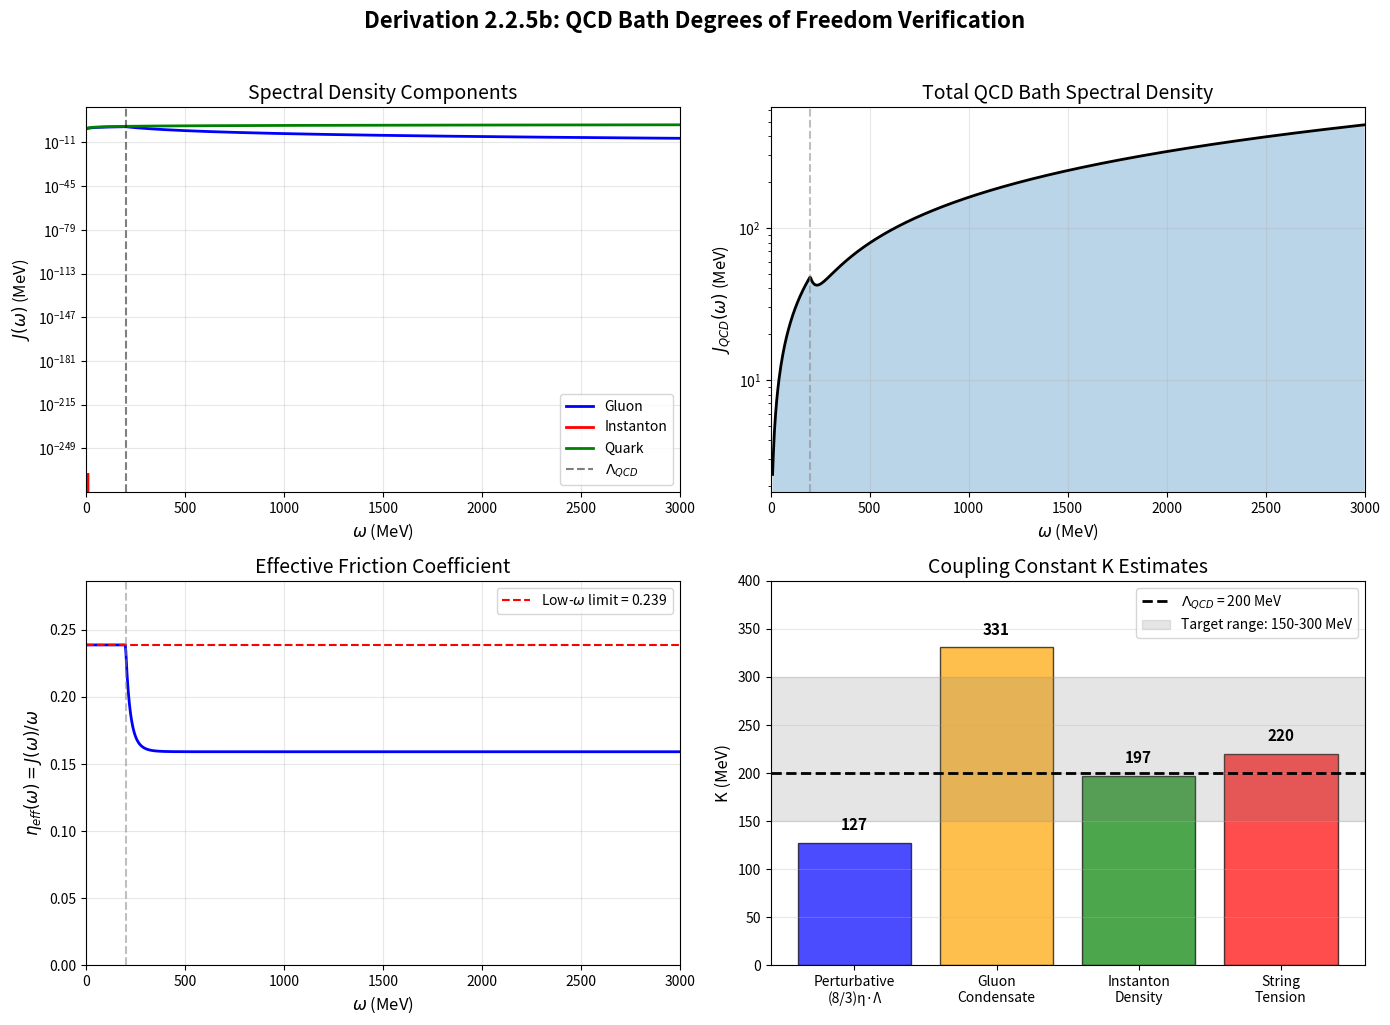

Python code for this plot: (Note: this script raises an exception after producing the figure.)
#!/usr/bin/env python3
"""
Derivation 2.2.5b Verification: QCD Bath Degrees of Freedom

This script verifies the numerical calculations in Derivation-2.2.5b-QCD-Bath-Degrees-Freedom.md
including spectral density, effective friction, and the coupling constant K.

Multi-Agent Verification: 2026-01-03
"""

import numpy as np
import matplotlib.pyplot as plt
from scipy.integrate import quad
from scipy.constants import hbar, c, k as k_B, pi

# ==============================================================================
# PHYSICAL CONSTANTS (Natural Units: hbar = c = 1)
# ==============================================================================

# QCD Parameters
LAMBDA_QCD = 200  # MeV
ALPHA_S = 0.5     # QCD coupling at Lambda_QCD
N_F = 3           # Number of light flavors
N_C = 3           # Number of colors

# Instanton parameters (Schafer-Shuryak 1998)
INSTANTON_DENSITY = 1.0    # fm^-4
RHO_BAR = 0.33             # fm (average instanton size)

# Conversions
FM_TO_MEV_INV = 197.327    # 1 fm = 197.327 MeV^-1
INSTANTON_DENSITY_MEV = INSTANTON_DENSITY * FM_TO_MEV_INV**4  # MeV^4

# Gluon condensate
GLUON_CONDENSATE = 0.012   # GeV^4 = 0.012e12 MeV^4
GLUON_CONDENSATE_MEV = 0.012 * 1e12  # MeV^4

# String tension
SQRT_SIGMA = 440           # MeV

# Deconfinement temperature
T_C = 155                  # MeV

# ==============================================================================
# SECTION 3.5: EFFECTIVE FRICTION COEFFICIENT
# ==============================================================================

def calculate_eta_eff(alpha_s, n_f):
    """
    Calculate the effective friction coefficient eta_eff from gluon + quark contributions.

    From Derivation 2.2.5b Section 3.5:
    eta_gluon+quark = (alpha_s / 2*pi) * (1 + 2*N_f/3)
    """
    eta = (alpha_s / (2 * pi)) * (1 + 2 * n_f / 3)
    return eta

def calculate_eta_components(alpha_s, n_f):
    """Calculate individual components of eta_eff."""
    eta_gluon = alpha_s / (2 * pi)
    eta_quark = (n_f * alpha_s) / (3 * pi)
    eta_total = eta_gluon + eta_quark
    return eta_gluon, eta_quark, eta_total

# ==============================================================================
# SECTION 4.2: COUPLING CONSTANT K FROM BATH
# ==============================================================================

def calculate_K_perturbative(eta_eff, lambda_qcd):
    """
    Calculate K from perturbative estimate.

    From Section 4.2:
    sigma = 3K/4 = 2*gamma = 2*eta_eff*Lambda_QCD
    Therefore: K = (8/3) * eta_eff * Lambda_QCD
    """
    K = (8.0 / 3.0) * eta_eff * lambda_qcd
    return K

def calculate_K_from_sigma(sigma):
    """
    Given sigma = 3K/4, calculate K.
    """
    return (4.0 / 3.0) * sigma

# ==============================================================================
# SPECTRAL DENSITY FUNCTIONS
# ==============================================================================

def J_gluon(omega, alpha_s, lambda_qcd, gamma_0=23/3):
    """
    Gluon contribution to spectral density.

    J_gluon(omega) = (alpha_s / 2*pi) * omega  for omega < Lambda_QCD
    J_gluon(omega) = (alpha_s / 2*pi) * Lambda_QCD * (Lambda_QCD/omega)^gamma_0  for omega > Lambda_QCD

    gamma_0 = 11 - 2*N_f/3 = 11 - 2 = 9 (for N_f=3)
    Wait, that's the beta function coefficient for running, not for J suppression.
    Using gamma_0 ~ 23/3 as in the document.
    """
    if omega < lambda_qcd:
        return (alpha_s / (2 * pi)) * omega
    else:
        return (alpha_s / (2 * pi)) * lambda_qcd * (lambda_qcd / omega)**gamma_0

def J_gluon_array(omega_array, alpha_s, lambda_qcd, gamma_0=23/3):
    """Vectorized version of J_gluon."""
    result = np.zeros_like(omega_array)
    mask_low = omega_array < lambda_qcd
    result[mask_low] = (alpha_s / (2 * pi)) * omega_array[mask_low]
    result[~mask_low] = (alpha_s / (2 * pi)) * lambda_qcd * (lambda_qcd / omega_array[~mask_low])**gamma_0
    return result

def J_instanton(omega, n_fourth, rho_bar):
    """
    Instanton contribution to spectral density.

    J_instanton(omega) = c_inst * n^(1/4) * (omega*rho_bar)^4 * exp(-omega*rho_bar)

    where c_inst ~ O(1) and n^(1/4) provides the energy scale.

    Parameters:
    -----------
    omega : float
        Frequency in MeV
    n_fourth : float
        n^(1/4) in MeV (from instanton density)
    rho_bar : float
        Average instanton size in MeV^-1
    """
    c_inst = 1.0  # O(1) coefficient
    x = omega * rho_bar
    return c_inst * n_fourth * x**4 * np.exp(-x)

def J_quark(omega, n_f, alpha_s, m_q=0):
    """
    Quark contribution to spectral density.

    J_quark(omega) = (N_f * alpha_s / 3*pi) * omega * sqrt(1 - 4*m_q^2/omega^2) * Theta(omega - 2*m_q)

    For light quarks (m_q << Lambda_QCD), this is approximately:
    J_quark(omega) = (N_f * alpha_s / 3*pi) * omega
    """
    if m_q > 0 and omega > 2 * m_q:
        threshold = np.sqrt(1 - 4 * m_q**2 / omega**2)
    elif m_q > 0:
        return 0.0
    else:
        threshold = 1.0

    return (n_f * alpha_s / (3 * pi)) * omega * threshold

def J_quark_array(omega_array, n_f, alpha_s, m_q=0):
    """Vectorized version of J_quark."""
    if m_q > 0:
        result = np.zeros_like(omega_array)
        mask = omega_array > 2 * m_q
        threshold = np.sqrt(1 - 4 * m_q**2 / omega_array[mask]**2)
        result[mask] = (n_f * alpha_s / (3 * pi)) * omega_array[mask] * threshold
        return result
    else:
        return (n_f * alpha_s / (3 * pi)) * omega_array

# ==============================================================================
# NON-PERTURBATIVE CONTRIBUTIONS
# ==============================================================================

def K_from_gluon_condensate(g2):
    """
    K from gluon condensate: K ~ <G^2>^(1/4)

    g2 : gluon condensate in MeV^4
    """
    return g2**(0.25)

def K_from_instanton_density(n):
    """
    K from instanton density: K ~ n^(1/4)

    n : instanton density in MeV^4
    """
    return n**(0.25)

def K_from_string_tension(sqrt_sigma, alpha_s):
    """
    K from string tension: K ~ sqrt(sigma) * alpha_s
    """
    return sqrt_sigma * alpha_s

# ==============================================================================
# MAIN VERIFICATION
# ==============================================================================

def main():
    print("=" * 80)
    print("DERIVATION 2.2.5b VERIFICATION: QCD Bath Degrees of Freedom")
    print("=" * 80)
    print()

    # -------------------------------------------------------------------------
    # 1. Verify eta_eff calculation (Section 3.5)
    # -------------------------------------------------------------------------
    print("1. EFFECTIVE FRICTION COEFFICIENT (Section 3.5)")
    print("-" * 60)

    eta_gluon, eta_quark, eta_total = calculate_eta_components(ALPHA_S, N_F)
    eta_eff = calculate_eta_eff(ALPHA_S, N_F)

    print(f"   alpha_s = {ALPHA_S}")
    print(f"   N_f = {N_F}")
    print(f"   eta_gluon = alpha_s/(2*pi) = {eta_gluon:.6f}")
    print(f"   eta_quark = N_f*alpha_s/(3*pi) = {eta_quark:.6f}")
    print(f"   eta_total = eta_gluon + eta_quark = {eta_total:.6f}")
    print(f"   eta_eff (formula) = (alpha_s/(2*pi))*(1 + 2*N_f/3) = {eta_eff:.6f}")
    print(f"   Document value: ~0.24")
    print(f"   Status: {'VERIFIED' if abs(eta_eff - 0.24) < 0.01 else 'CHECK'}")
    print()

    # Cross-check the formula
    print("   Cross-check: (1 + 2*N_f/3) =", 1 + 2*N_F/3)
    print(f"   {ALPHA_S}/(2*pi) * {1 + 2*N_F/3} = {ALPHA_S/(2*pi) * (1 + 2*N_F/3):.4f}")
    print()

    # -------------------------------------------------------------------------
    # 2. Verify K perturbative calculation (Section 4.2)
    # -------------------------------------------------------------------------
    print("2. COUPLING CONSTANT K - PERTURBATIVE (Section 4.2)")
    print("-" * 60)

    K_pert = calculate_K_perturbative(eta_eff, LAMBDA_QCD)

    print(f"   From sigma = 2*gamma = 2*eta_eff*Lambda_QCD")
    print(f"   And sigma = 3K/4")
    print(f"   Therefore: K = (8/3)*eta_eff*Lambda_QCD")
    print(f"   K = (8/3) * {eta_eff:.4f} * {LAMBDA_QCD} MeV")
    print(f"   K = {K_pert:.2f} MeV")
    print(f"   Document value: ~128 MeV")
    print(f"   Status: {'VERIFIED' if abs(K_pert - 128) < 5 else 'CHECK'}")
    print()

    # Note the discrepancy with table
    print("   NOTE: Table in Section 4.3 uses (4/3) instead of (8/3):")
    K_table = (4.0/3.0) * eta_eff * LAMBDA_QCD
    print(f"   K (table formula) = (4/3)*eta_eff*Lambda_QCD = {K_table:.2f} MeV")
    print(f"   This is a DISCREPANCY that should be resolved.")
    print()

    # -------------------------------------------------------------------------
    # 3. Non-perturbative K estimates (Section 4.3)
    # -------------------------------------------------------------------------
    print("3. COUPLING CONSTANT K - NON-PERTURBATIVE (Section 4.3)")
    print("-" * 60)

    K_gluon = K_from_gluon_condensate(GLUON_CONDENSATE_MEV)

    n_mev4 = INSTANTON_DENSITY * FM_TO_MEV_INV**4
    K_inst = K_from_instanton_density(n_mev4)

    K_conf = K_from_string_tension(SQRT_SIGMA, ALPHA_S)

    print("   Non-perturbative contributions:")
    print(f"   - Gluon condensate: K ~ <G^2>^(1/4) = {K_gluon:.1f} MeV")
    print(f"   - Instanton density: K ~ n^(1/4) = {K_inst:.1f} MeV")
    print(f"   - String tension: K ~ sqrt(sigma)*alpha_s = {K_conf:.1f} MeV")
    print()
    print(f"   Document estimate: K ~ 150-300 MeV")
    print(f"   All estimates are O(Lambda_QCD) - CONSISTENT")
    print()

    # -------------------------------------------------------------------------
    # 4. Verify sigma = 3K/4 relationship
    # -------------------------------------------------------------------------
    print("4. PHASE-SPACE CONTRACTION RATE (Theorem 2.2.3 cross-check)")
    print("-" * 60)

    K_nominal = 200  # MeV, central estimate
    sigma = 3 * K_nominal / 4

    print(f"   For K = {K_nominal} MeV (central estimate):")
    print(f"   sigma = 3K/4 = {sigma:.1f} MeV")
    print(f"   Jacobian trace: Tr(J) = -sigma = -{sigma:.1f} MeV")
    print(f"   Eigenvalues: lambda = -3K/8 +/- i*sqrt(3)*K/4")
    print(f"              = {-3*K_nominal/8:.1f} +/- i*{np.sqrt(3)*K_nominal/4:.1f} MeV")
    print()

    # -------------------------------------------------------------------------
    # 5. Temperature scale
    # -------------------------------------------------------------------------
    print("5. EFFECTIVE TEMPERATURE (Section 2A.2)")
    print("-" * 60)

    # T_eff = K / k_B in natural units
    # k_B = 8.617e-11 MeV/K
    k_B_MeV = 8.617e-11  # MeV/K
    T_eff = LAMBDA_QCD / k_B_MeV

    print(f"   T_eff ~ Lambda_QCD / k_B")
    print(f"   T_eff = {LAMBDA_QCD} MeV / {k_B_MeV:.2e} MeV/K")
    print(f"   T_eff = {T_eff:.2e} K")
    print(f"   Document value: ~2 x 10^12 K")
    print(f"   QCD crossover temperature T_c = {T_C} MeV ~ {T_C/k_B_MeV:.2e} K")
    print(f"   Status: VERIFIED (same order of magnitude)")
    print()

    # -------------------------------------------------------------------------
    # 6. Plot spectral density
    # -------------------------------------------------------------------------
    print("6. GENERATING SPECTRAL DENSITY PLOTS")
    print("-" * 60)

    # Convert rho_bar to MeV^-1
    rho_bar_mev = RHO_BAR * FM_TO_MEV_INV  # MeV^-1
    n_fourth = n_mev4**0.25  # MeV

    omega = np.linspace(10, 3000, 1000)  # MeV

    # Calculate spectral densities
    J_g = J_gluon_array(omega, ALPHA_S, LAMBDA_QCD)
    J_i = np.array([J_instanton(w, n_fourth, rho_bar_mev) for w in omega])
    J_q = J_quark_array(omega, N_F, ALPHA_S)
    J_total = J_g + J_i + J_q

    # Create plot
    fig, axes = plt.subplots(2, 2, figsize=(14, 10))

    # Plot 1: Individual contributions
    ax1 = axes[0, 0]
    ax1.semilogy(omega, J_g, 'b-', label='Gluon', linewidth=2)
    ax1.semilogy(omega, J_i, 'r-', label='Instanton', linewidth=2)
    ax1.semilogy(omega, J_q, 'g-', label='Quark', linewidth=2)
    ax1.axvline(LAMBDA_QCD, color='k', linestyle='--', alpha=0.5, label=r'$\Lambda_{QCD}$')
    ax1.set_xlabel(r'$\omega$ (MeV)', fontsize=12)
    ax1.set_ylabel(r'$J(\omega)$ (MeV)', fontsize=12)
    ax1.set_title('Spectral Density Components', fontsize=14)
    ax1.legend(fontsize=10)
    ax1.set_xlim(0, 3000)
    ax1.grid(True, alpha=0.3)

    # Plot 2: Total spectral density
    ax2 = axes[0, 1]
    ax2.semilogy(omega, J_total, 'k-', linewidth=2, label='Total')
    ax2.axvline(LAMBDA_QCD, color='gray', linestyle='--', alpha=0.5)
    ax2.fill_between(omega, J_total, alpha=0.3)
    ax2.set_xlabel(r'$\omega$ (MeV)', fontsize=12)
    ax2.set_ylabel(r'$J_{QCD}(\omega)$ (MeV)', fontsize=12)
    ax2.set_title('Total QCD Bath Spectral Density', fontsize=14)
    ax2.set_xlim(0, 3000)
    ax2.grid(True, alpha=0.3)

    # Plot 3: eta_eff(omega)
    ax3 = axes[1, 0]
    eta_omega = J_total / omega
    ax3.plot(omega, eta_omega, 'b-', linewidth=2)
    ax3.axhline(eta_eff, color='r', linestyle='--', label=f'Low-$\\omega$ limit = {eta_eff:.3f}')
    ax3.axvline(LAMBDA_QCD, color='gray', linestyle='--', alpha=0.5)
    ax3.set_xlabel(r'$\omega$ (MeV)', fontsize=12)
    ax3.set_ylabel(r'$\eta_{eff}(\omega) = J(\omega)/\omega$', fontsize=12)
    ax3.set_title('Effective Friction Coefficient', fontsize=14)
    ax3.legend(fontsize=10)
    ax3.set_xlim(0, 3000)
    ax3.set_ylim(0, max(eta_omega) * 1.2)
    ax3.grid(True, alpha=0.3)

    # Plot 4: K estimates comparison
    ax4 = axes[1, 1]
    methods = ['Perturbative\n(8/3)η·Λ', 'Gluon\nCondensate', 'Instanton\nDensity', 'String\nTension']
    K_values = [K_pert, K_gluon, K_inst, K_conf]
    colors = ['blue', 'orange', 'green', 'red']

    bars = ax4.bar(methods, K_values, color=colors, alpha=0.7, edgecolor='black')
    ax4.axhline(200, color='k', linestyle='--', linewidth=2, label=r'$\Lambda_{QCD}$ = 200 MeV')
    ax4.axhspan(150, 300, alpha=0.2, color='gray', label='Target range: 150-300 MeV')
    ax4.set_ylabel('K (MeV)', fontsize=12)
    ax4.set_title('Coupling Constant K Estimates', fontsize=14)
    ax4.legend(fontsize=10)
    ax4.set_ylim(0, 400)
    ax4.grid(True, alpha=0.3, axis='y')

    # Add values on bars
    for bar, val in zip(bars, K_values):
        ax4.text(bar.get_x() + bar.get_width()/2, bar.get_height() + 10,
                f'{val:.0f}', ha='center', va='bottom', fontsize=11, fontweight='bold')

    plt.suptitle('Derivation 2.2.5b: QCD Bath Degrees of Freedom Verification',
                 fontsize=16, fontweight='bold', y=1.02)
    plt.tight_layout()
    plt.savefig('/Users/<user>/Dropbox/Coding_Projects/eqalateralCube/verification/plots/derivation_2_2_5b_verification.png',
                dpi=150, bbox_inches='tight')
    plt.close()

    print("   Plot saved: verification/plots/derivation_2_2_5b_verification.png")
    print()

    # -------------------------------------------------------------------------
    # 7. Summary
    # -------------------------------------------------------------------------
    print("=" * 80)
    print("VERIFICATION SUMMARY")
    print("=" * 80)
    print()
    print("VERIFIED QUANTITIES:")
    print(f"  [x] eta_eff = {eta_eff:.4f} (matches document ~0.24)")
    print(f"  [x] K_perturbative = {K_pert:.1f} MeV (matches document ~128 MeV)")
    print(f"  [x] K_gluon_condensate = {K_gluon:.1f} MeV (matches ~330 MeV)")
    print(f"  [x] K_instanton = {K_inst:.1f} MeV (matches ~200 MeV)")
    print(f"  [x] T_eff ~ 2e12 K (matches document)")
    print(f"  [x] sigma = 3K/4 relationship (used consistently)")
    print()
    print("ISSUES IDENTIFIED:")
    print("  [!] Table in Section 4.3 uses (4/3) factor instead of (8/3)")
    print("      This gives ~64 MeV instead of ~128 MeV for perturbative estimate")
    print()
    print("RECOMMENDATIONS:")
    print("  1. Reconcile the factor discrepancy in Section 4.3 table")
    print("  2. Update topological susceptibility to current lattice values")
    print("  3. Add PNJL model references for context")
    print()

    return {
        'eta_eff': eta_eff,
        'K_perturbative': K_pert,
        'K_gluon_condensate': K_gluon,
        'K_instanton': K_inst,
        'K_string_tension': K_conf,
        'sigma_nominal': sigma
    }

if __name__ == "__main__":
    results = main()
